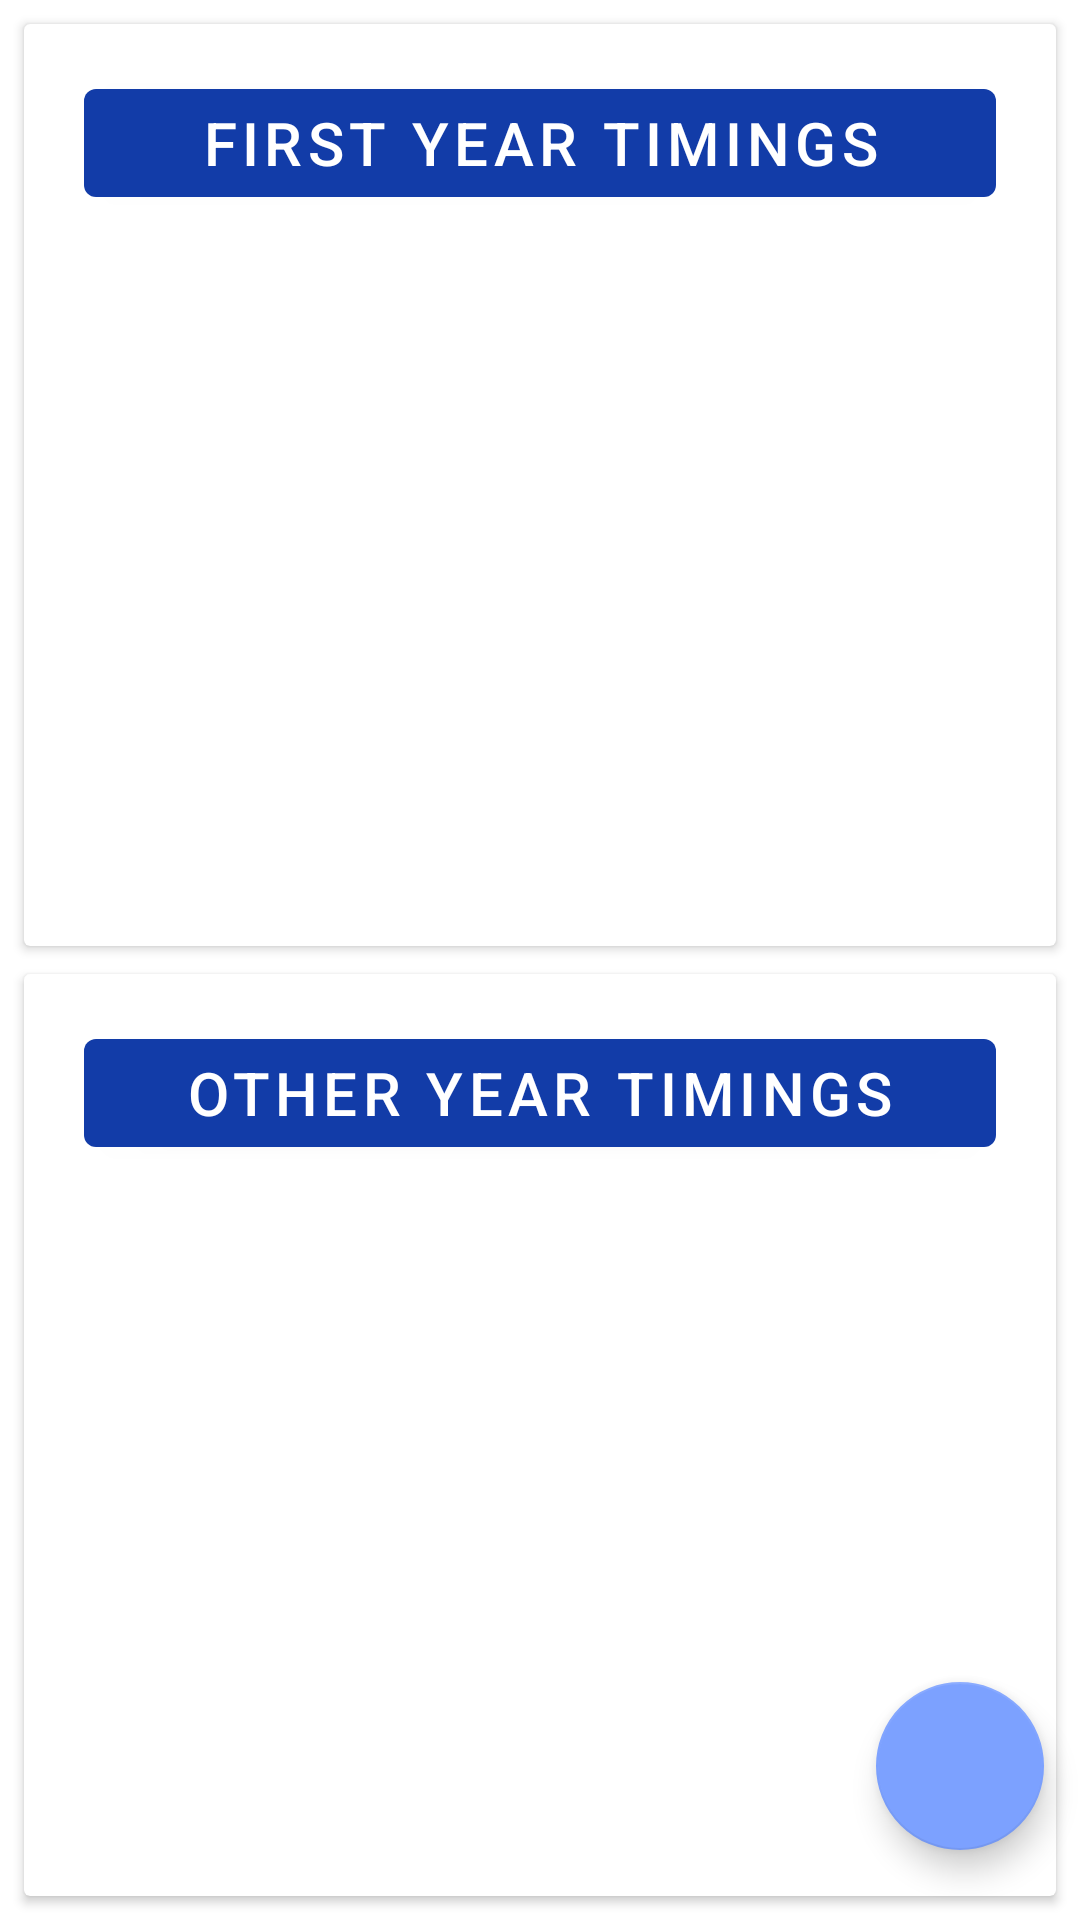

Android layout source for this screen:
<!-- AndroidManifest.xml: application theme Theme.AdminAVHallBooking -->
<!-- res/layout/fragment_time_slot.xml -->
<?xml version="1.0" encoding="utf-8"?>
<androidx.constraintlayout.widget.ConstraintLayout
    xmlns:android="http://schemas.android.com/apk/res/android"
    xmlns:app="http://schemas.android.com/apk/res-auto"
    xmlns:tools="http://schemas.android.com/tools"
        android:layout_width="match_parent"
        android:layout_height="match_parent">

    <androidx.cardview.widget.CardView
        android:id="@+id/firstYearCard"
        android:layout_width="match_parent"
        android:layout_height="0dp"
        android:layout_margin="8dp"
        app:cardElevation="2dp"
        app:layout_constraintEnd_toEndOf="parent"
        app:layout_constraintHeight_percent=".48"
        app:layout_constraintStart_toStartOf="parent"
        app:layout_constraintTop_toTopOf="parent">

        <androidx.constraintlayout.widget.ConstraintLayout
            android:layout_width="match_parent"
            android:layout_height="match_parent">

            <com.google.android.material.button.MaterialButton
                android:id="@+id/firstyearbutton"
                android:layout_width="match_parent"
                android:layout_height="wrap_content"
                android:layout_marginHorizontal="20dp"
                app:layout_constraintVertical_bias=".06"
                android:text="First year Timings"
                android:textColor="@color/white"
                android:textSize="20sp"
                app:layout_constraintBottom_toBottomOf="parent"
                app:layout_constraintEnd_toEndOf="parent"
                app:layout_constraintHorizontal_bias="0.0"
                app:layout_constraintStart_toStartOf="parent"
                app:layout_constraintTop_toTopOf="parent" />

            <TextView
                android:id="@+id/firstyeartimingtextview"
                android:layout_width="wrap_content"
                android:layout_height="wrap_content"
                android:background="@color/light_blue"
                android:gravity="center"
                android:padding="10dp"
                android:text="From 8:30 to 4:10 \nwith break \n 11:35 to 12:10 "
                android:textColor="@color/black"
                android:textSize="20dp"
                android:visibility="gone"
                app:layout_constraintBottom_toBottomOf="parent"
                app:layout_constraintEnd_toEndOf="parent"
                app:layout_constraintStart_toStartOf="parent"
                app:layout_constraintTop_toBottomOf="@+id/firstyearbutton" />

        </androidx.constraintlayout.widget.ConstraintLayout>

    </androidx.cardview.widget.CardView>


    <androidx.cardview.widget.CardView
        android:id="@+id/otherYearCard"
        android:layout_width="match_parent"
        android:layout_height="0dp"
        android:layout_margin="8dp"
        android:elevation="12dp"
        app:cardElevation="2dp"
        app:layout_constraintBottom_toBottomOf="parent"
        app:layout_constraintEnd_toEndOf="parent"
        app:layout_constraintHeight_percent=".48"
        app:layout_constraintStart_toStartOf="parent">

        <androidx.constraintlayout.widget.ConstraintLayout
            android:layout_width="match_parent"
            android:layout_height="match_parent">

            <com.google.android.material.button.MaterialButton
                android:id="@+id/otheryearbutton"
                android:layout_width="match_parent"
                android:layout_height="wrap_content"
                android:layout_marginHorizontal="20dp"
                android:text="Other year Timings"
                android:textColor="@color/white"
                app:layout_constraintVertical_bias=".06"
                android:textSize="20sp"
                app:layout_constraintBottom_toBottomOf="parent"
                app:layout_constraintEnd_toEndOf="parent"
                app:layout_constraintHorizontal_bias="0.4"
                app:layout_constraintStart_toStartOf="parent"
                app:layout_constraintTop_toTopOf="parent" />

            <TextView
                android:id="@+id/otheryeartextview"
                android:layout_width="wrap_content"
                android:layout_height="wrap_content"
                android:background="@color/light_blue"
                android:gravity="center"
                android:padding="10dp"
                android:text="From 8:30 to 4:10 \nwith break \n 11:35 to 12:10 "
                android:textColor="@color/black"
                android:textSize="20dp"
                android:visibility="gone"
                app:layout_constraintBottom_toBottomOf="parent"
                app:layout_constraintEnd_toEndOf="parent"
                app:layout_constraintHorizontal_bias="0.497"
                app:layout_constraintStart_toStartOf="parent"
                app:layout_constraintTop_toBottomOf="@+id/otheryearbutton" />


        </androidx.constraintlayout.widget.ConstraintLayout>


    </androidx.cardview.widget.CardView>







        <com.google.android.material.floatingactionbutton.FloatingActionButton
            android:id="@+id/addtimebutton"
            android:layout_width="wrap_content"
            android:layout_height="wrap_content"
            android:src="@drawable/baseline_add_24"
            app:fabSize="normal"
            app:backgroundTint="@color/light_blue"
            app:layout_constraintHorizontal_bias="0.96"
            app:layout_constraintVertical_bias="0.96"
            app:layout_constraintBottom_toBottomOf="parent"
            app:layout_constraintEnd_toEndOf="parent"
            app:layout_constraintStart_toStartOf="parent"
            app:layout_constraintTop_toTopOf="parent" />


    </androidx.constraintlayout.widget.ConstraintLayout>
<!-- resources referenced by this layout -->
<resources>
  <color name="black">#FF000000</color>
  <color name="light_blue">#7CA1FF</color>
  <color name="white">#FFFFFFFF</color>
  <style name="Theme.AdminAVHallBooking" parent="Theme.MaterialComponents.DayNight.DarkActionBar">
          
          <item name="colorPrimary">@color/blue</item>
          <item name="colorPrimaryVariant">@color/purple_700</item>
          <item name="colorOnPrimary">@color/white</item>
          
          <item name="colorSecondary">@color/teal_200</item>
          <item name="colorSecondaryVariant">@color/teal_700</item>
          <item name="colorOnSecondary">@color/black</item>
          
          <item name="android:statusBarColor">?attr/colorPrimaryVariant</item>
          
      </style>
  <color name="blue">#123CA8</color>
  <color name="purple_700">#FF3700B3</color>
  <color name="teal_200">#FF03DAC5</color>
  <color name="teal_700">#FF018786</color>
</resources>
